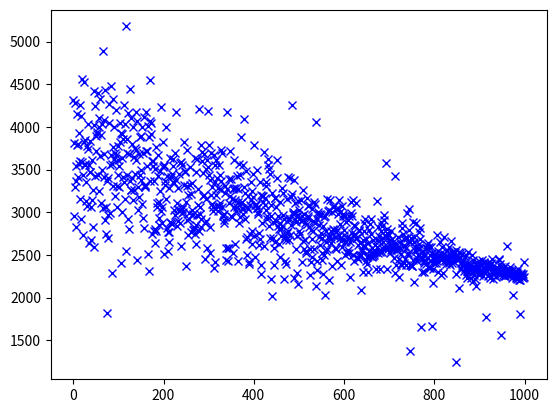

Recreate this plot in Python. (Note: this script raises an exception after producing the figure.)
#!/usr/bin/python
# -*- coding: utf-8 -*-

"""
This program is used for mocking data.
"""

import numpy as np
import matplotlib.pyplot as plt
import random
from mpl_toolkits.mplot3d import Axes3D
import argparse
import math


def get_value(average, happiness):
    """
    Function for getting a single value using average and happiness.
    Uses gaussian distribution for sampling. However, a cut-off at 50 percent
    difference to average is used in order to not get strange values.
    This cut-off also ensures that the values keep their sign.

    mu is set to average and sigma is calculated using the happiness.

    sigma is calculated to mu * 0.3 * (1.05 - happiness), ensuring at least
    5 percent deviation, regardless of happiness. However, there is a
    10 percent probability for any sample to become noise,
    with sigma being mu * 0.3.

    Args:
        average (int): Average that should be used for sampling.
        happiness (float): Happiness of the person value is generated for.
                           Must be a value between 0 and 1 inclusively.

    Returns:
        float: The return value. A random gaussian sample with average as
               specified in args.

    """
    mu = average
    sigma = average * 0.3

    # 10% chance to become noise
    if random.random() > 0.10:
        # Standard deviation is always 5% or more
        sigma *= (1.05-happiness)
    s = np.random.normal(mu, sigma)

    # Make sure sample is plausible
    if abs(s-average)<=average*0.5:
        return s
    else:
        # Run again, since odds for failure are ~12%.
        # Risk for max recursion < 6.1 * 10^(-947)
        return get_value(average, happiness)

def get_all_values(happiness=None):
    """
    Function for getting a all values using happiness.
    The function calls get_value(), using the happiness provided and the list
    of values specified in 'ideal'.

    The underlying function uses gaussian distribution for sampling.
    However, a cut-off at 50 percent difference to average is used in
    order to not get strange values. This cut-off also ensures that
    the values keep their sign.


    Args:
        happiness (float): Happiness of the person value is generated for.
                           Must be a value between 0 and 1 inclusively.
                           If happiness is left blank, a random float between
                           0.2 and 1 inclusively is used, drawn from a uniform
                           distribution. This is done using get_happiness()

    Returns:
        [float, ..., float]: The return array. An array of random gaussian sample with
                average as specified in 'ideal'.

    """

    if happiness == None:
        happiness = get_happiness()

    # Get values for each target value

    # food = [get_value(target_value, happiness) for target_value in ideal_food]
    # sleep = [get_value(target_value, happiness) for target_value in ideal_sleep]
    # training = [get_value(target_value, happiness) for target_value in ideal_training]
    reality = [get_value(target_value, happiness) for target_value in ideal]

    # # Print all values
    #
    # print("Happiness:", happiness)
    # for i,_ in enumerate(ideal_food):
    #     print(ideal_food[i], ":", food[i])
    # for i,_ in enumerate(ideal_sleep):
    #     print(ideal_sleep[i], ":", sleep[i])
    # for i,_ in enumerate(ideal_training):
    #     print(ideal_training[i], ":", training[i])
    # for i,_ in enumerate(ideal):
    #     print(ideal[i], ":", reality[i])

    return reality

def get_happiness():
    return random.uniform(0.2,1)

def get_historical_values(target, start, progression='linear',time=100):

    print("target:",target,"\t\tstart:", start)

    if progression == 'linear':
        return [get_value(start + (i+1)*(target-start)/time, 0.5+(i/time/2)) for i in range(time)]
    elif progression == 'exp':
        return [get_value(start + (math.exp((i+1)/time)-1)/(math.exp(1)-1)*(target-start), 0.5+(i/time/2)) for i in range(time)]
    elif progression == 'log':
        return [get_value(start + (math.log((i+1)/time+1)/math.log(2))*(target-start), 0.5+(i/time/2)) for i in range(time)]
    else:
        return []

def get_all_historical_values(progression='linear', time=100):
    # Profile for the historical values starting position
    calories = 3750
    fat = 300
    sugar = 250
    greens = 0
    protein = 450
    carbohydrates = 800
    food = [calories, fat, sugar, greens, protein, carbohydrates]

    sleep_time = 5
    movement_index = 600
    sleep = [sleep_time, movement_index]

    number_of_steps = 2500
    stairs = 2
    distance = 2
    running_km = 0
    max_pulse = 180
    average_pulse = 110
    training_time = 0
    workout_calories = 50
    

    training = [number_of_steps, stairs, distance, running_km, max_pulse, average_pulse, training_time, workout_calories]

    start = food + sleep + training

    return [get_historical_values(ideal[i],start[i], progression, time) for i in range(len(start))]


def get_manhattan(values):
    distance = [0 for _ in values]
    for i,value  in enumerate(values):
        distance[i] = abs(ideal[i]-value)
    return distance, sum(distance)

def get_tip(index, current):
	if current <= 1.1 * ideal[index] and current >= 0.9 * ideal[index]:
		return "You are doing great! Don't change a thing regarding " + get_name(index) + "!"
	elif current > ideal[index]:
		return "Focus on lowering " + get_name(index) + "!"
	else:
		return "Focus on increasing " + get_name(index) + "!"

def get_name(index):
	return "Calories, Fat, Sugar, Greens, Protein, Carbohydrates, Sleep time, Movement index, Number of steps, Running km, Max pulse, Average pulse, Training time".split(", ")[index].lower()
	

def get_all_tips(current):
	tips = []
	for i, c in enumerate(current):
		tips.append(get_tip(i, c))
	return tips
	
def get_prioritised_tips(current):
	prio = []
	for i, c in enumerate(current):
		prio.append(abs(ideal[i]-c)/ideal[i])
	
	return [tip for _, tip in sorted(zip(prio, get_all_tips(current)), reverse=True)]

def run_distance_sample():
    happy = []
    data_distance = []
    for _ in range(10000):
        happiness = get_happiness()
        sample = get_all_values(happiness)
        each_distance, manhattan = get_manhattan(sample)
        # print("Distance:", manhattan)
        happy.append(happiness)
        data_distance.append(manhattan)

    plt.xlabel('Manhattan distance')
    plt.ylabel('Happiness')
    plt.plot(data_distance, happy, 'bx', 0, [1], 'go')
    plt.show()

def run_2d_sample():
    happy = []
    data_calories = []

    for i in range(1000):
        happiness = get_happiness()
        calories = get_value(ideal_calories, happiness)
        sleep = get_value(ideal_sleep_time, happiness)
        # print("Number of calories:", calories)
        data_calories.append(calories)
        happy.append(happiness)

    plt.xlabel('Calories')
    plt.ylabel('Happiness')
    plt.plot(data_calories, happy, 'bx', [ideal_calories], [1], 'go')
    plt.show()

def run_3d_sample():

    happy = []
    data_calories = []
    data_sleep = []

    for i in range(1000):
        happiness = get_happiness()
        calories = get_value(ideal_calories, happiness)
        sleep = get_value(ideal_sleep_time, happiness)
        # print("Number of calories:", calories)
        data_calories.append(calories)
        data_sleep.append(sleep)
        happy.append(happiness)

    fig = plt.figure()
    ax = fig.add_subplot(111, projection='3d')

    ax.set_xlabel('Calories per day')
    ax.set_ylabel('Sleep per night')
    ax.set_zlabel('Happiness')

    ax.scatter(data_calories, data_sleep, happy, 'bx')
    plt.show()


#--------------------------SET CONSTANTS--------------------------
# Set all food values
ideal_calories = 2250
ideal_fat = 50
ideal_sugar = 25
ideal_greens = 500
ideal_protein = 100
ideal_carbohydrates = 300

ideal_food = [ideal_calories, ideal_fat, ideal_sugar, ideal_greens, ideal_protein, ideal_carbohydrates]

# Set all sleep values
ideal_sleep_time = 7
#ideal_times_awoken = 0
#ideal_sleep_cycles = 5
ideal_movement_index = 100

ideal_sleep = [ideal_sleep_time, ideal_movement_index]

# Set all training values
ideal_number_of_steps = 10000
ideal_stairs = 10
ideal_distance = 12.5
ideal_runnining_km = 5
ideal_max_pulse = 180
ideal_average_pulse = 70
ideal_training_time = 1.5
ideal_workout_calories = 800

ideal_training = [ideal_number_of_steps, ideal_stairs, ideal_distance ,ideal_runnining_km, ideal_max_pulse, ideal_average_pulse, ideal_training_time, ideal_workout_calories]

ideal = ideal_food + ideal_sleep + ideal_training




# parser = argparse.ArgumentParser(description='Mock some data')


values = get_all_historical_values(progression='log', time=1000)
plt.plot(values[0],'bx')
plt.show()

current = [x*random.uniform(0.5,1.5) for x in ideal]

[print(c, "/", ideal[i], "->", abs(c-ideal[i])/ideal[i] ) for i, c in enumerate(current)]

[print(s) for s in get_prioritised_tips(current)]

# run_2d_sample()
# run_3d_sample()
# run_distance_sample()

# if len(sys.argv)==0:
#     print("usage: python3 data_generator [[option]|[arg]]")
#     print("Options:")
#     print("-h\t\t: Show this help")
#     print("-3d\t\t: Run 3D sample plot")
#     print("-2d\t\t: Run 2D sample plot")
#     print("-m\t\t: Run manhattan sample plot")
#     print("Argument")
#     print("<integer>\t\t: Number of datapoints to print")
